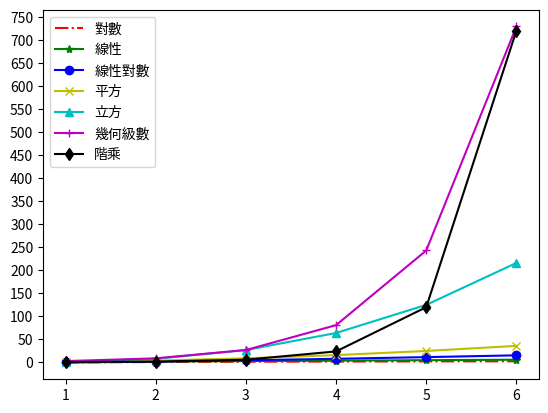

Write the Python code that produced this figure.
"""
查找 - 順序查找和二分查找
算法：解決問題的方法（步驟）
評價一個算法的好壞主要有兩個指標：漸近時間複雜度和漸近空間複雜度，通常一個算法很難做到時間複雜度和空間複雜度都很低（因爲時間和空間是不可調和的矛盾）
表示漸近時間複雜度通常使用大O標記
O(c)：常量時間複雜度 - 哈希存儲 / 布隆過濾器
O(log_2 n)：對數時間複雜度 - 折半查找
O(n)：線性時間複雜度 - 順序查找
O(n * log_2 n)：- 對數線性時間複雜度 - 高級排序算法（歸併排序、快速排序）
O(n ** 2)：平方時間複雜度 - 簡單排序算法（冒泡排序、選擇排序、插入排序）
O(n ** 3)：立方時間複雜度 - Floyd算法 / 矩陣乘法運算
也稱爲多項式時間複雜度
O(2 ** n)：幾何級數時間複雜度 - 漢諾塔
O(3 ** n)：幾何級數時間複雜度
也稱爲指數時間複雜度
O(n!)：階乘時間複雜度 - 旅行經銷商問題 - NP
"""
from math import log2, factorial
from matplotlib import pyplot

import numpy


def seq_search(items: list, elem) -> int:
    """順序查找"""
    for index, item in enumerate(items):
        if elem == item:
            return index
    return -1


def bin_search(items, elem):
    """二分查找"""
    start, end = 0, len(items) - 1
    while start <= end:
        mid = (start + end) // 2
        if elem > items[mid]:
            start = mid + 1
        elif elem < items[mid]:
            end = mid - 1
        else:
            return mid
    return -1


def main():
    """主函數（程序入口）"""
    num = 6
    styles = ['r-.', 'g-*', 'b-o', 'y-x', 'c-^', 'm-+', 'k-d']
    legends = ['對數', '線性', '線性對數', '平方', '立方', '幾何級數', '階乘']
    x_data = [x for x in range(1, num + 1)]
    y_data1 = [log2(y) for y in range(1, num + 1)]
    y_data2 = [y for y in range(1, num + 1)]
    y_data3 = [y * log2(y) for y in range(1, num + 1)]
    y_data4 = [y ** 2 for y in range(1, num + 1)]
    y_data5 = [y ** 3 for y in range(1, num + 1)]
    y_data6 = [3 ** y for y in range(1, num + 1)]
    y_data7 = [factorial(y) for y in range(1, num + 1)]
    y_datas = [y_data1, y_data2, y_data3, y_data4, y_data5, y_data6, y_data7]
    for index, y_data in enumerate(y_datas):
        pyplot.plot(x_data, y_data, styles[index])
    pyplot.legend(legends)
    pyplot.xticks(numpy.arange(1, 7, step=1))
    pyplot.yticks(numpy.arange(0, 751, step=50))
    pyplot.show()


if __name__ == '__main__':
    main()
